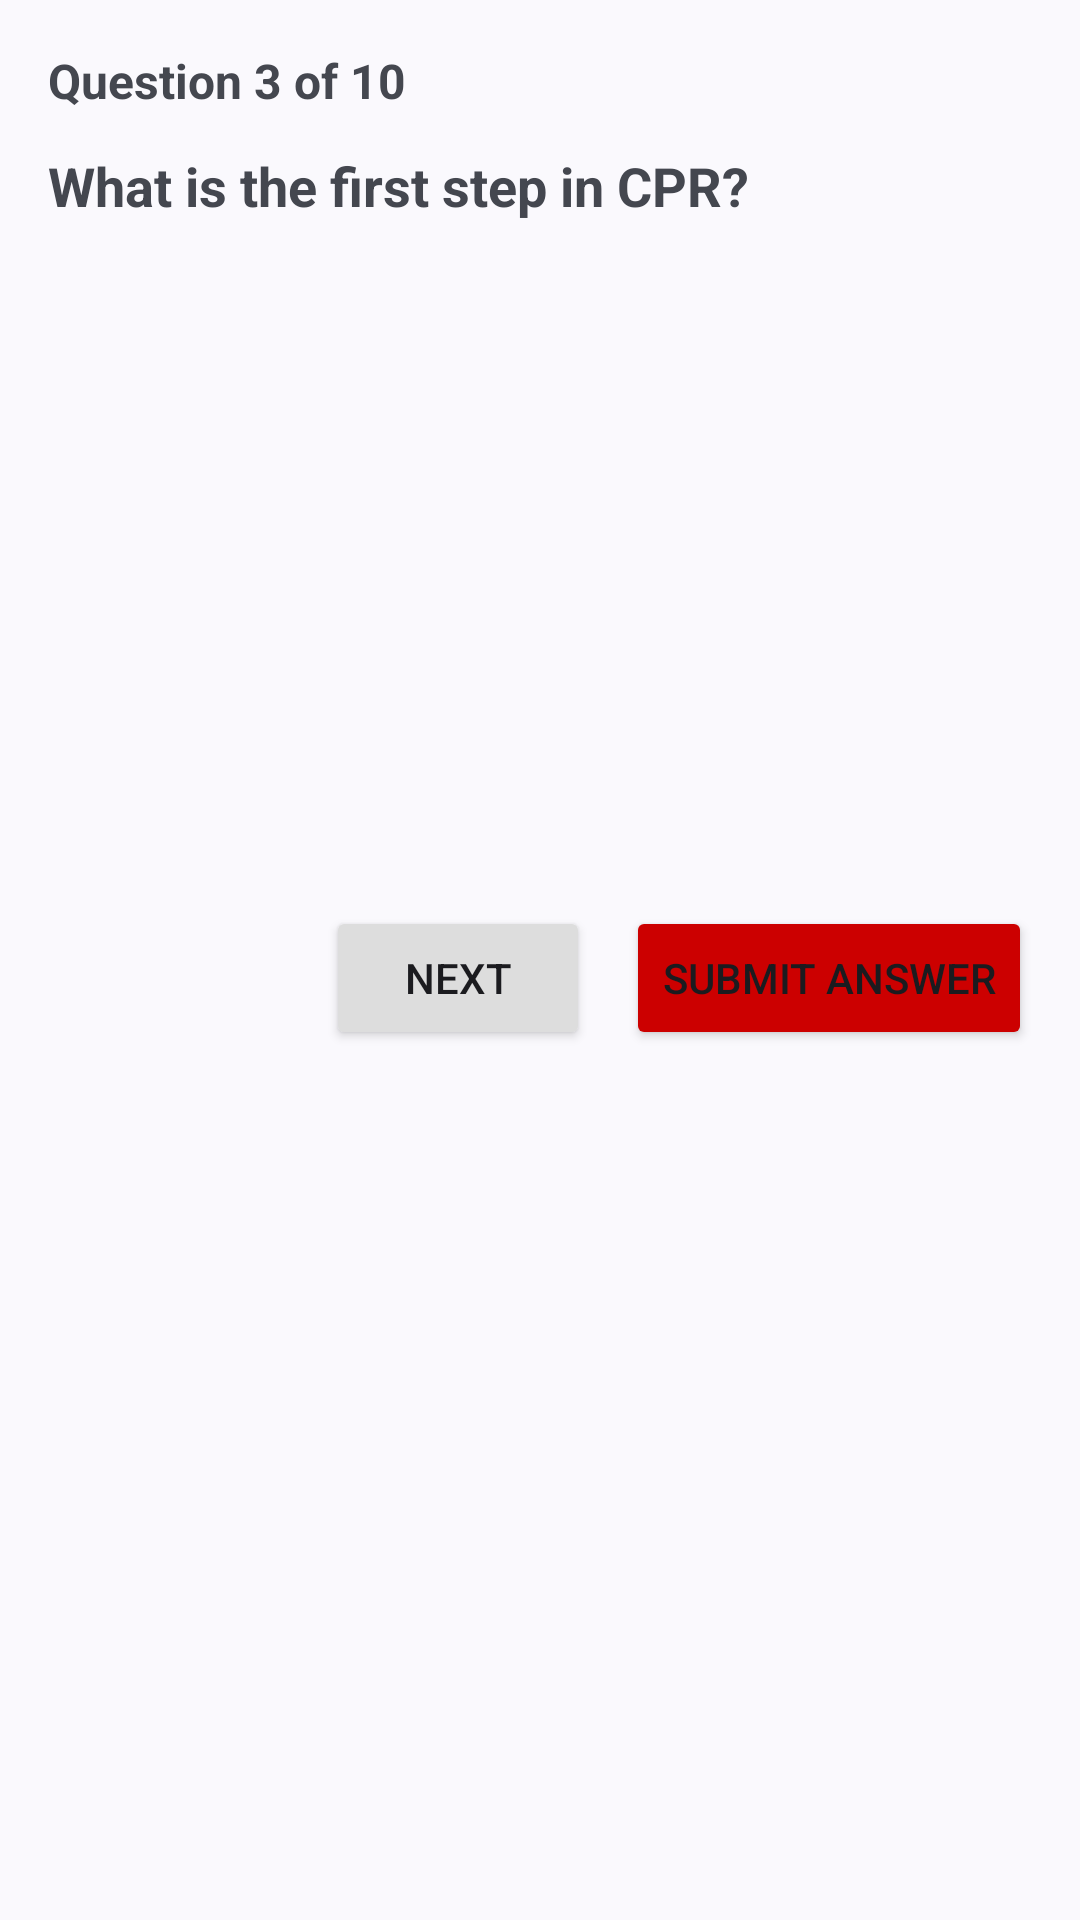

Layout XML and referenced resources for this Android screen:
<!-- AndroidManifest.xml: application theme Theme.FirstAidApp -->
<!-- res/layout/activity_quiz_mcq.xml -->
<?xml version="1.0" encoding="utf-8"?>
<ScrollView xmlns:android="http://schemas.android.com/apk/res/android"
    xmlns:app="http://schemas.android.com/apk/res-auto"
    xmlns:tools="http://schemas.android.com/tools"
    android:layout_width="match_parent"
    android:layout_height="match_parent"
    android:padding="16dp"
    tools:context=".QuizMcqActivity">

    <LinearLayout
        android:id="@+id/layout_mcq"
        android:layout_width="match_parent"
        android:layout_height="wrap_content"
        android:orientation="vertical">

        
        <TextView
            android:id="@+id/tv_question_number"
            android:layout_width="wrap_content"
            android:layout_height="wrap_content"
            android:text="Question 3 of 10"
            android:textStyle="bold"
            android:textSize="16sp" />

        
        <TextView
            android:id="@+id/tv_question_text"
            android:layout_width="match_parent"
            android:layout_height="wrap_content"
            android:text="What is the first step in CPR?"
            android:textSize="18sp"
            android:layout_marginTop="12dp"
            android:textStyle="bold" />

        
        <ImageView
            android:id="@+id/img_question"
            android:layout_width="match_parent"
            android:layout_height="180dp"
            android:layout_marginVertical="12dp"
            android:scaleType="centerInside" />
           

        
        <RadioGroup
            android:id="@+id/rg_options"
            android:layout_width="match_parent"
            android:layout_height="wrap_content"
            android:orientation="vertical" />

        
        <TextView
            android:id="@+id/tv_feedback"
            android:layout_width="match_parent"
            android:layout_height="wrap_content"
            android:text=""
            android:visibility="gone"
            android:paddingTop="12dp"
            android:textColor="#4CAF50"
            android:textStyle="bold" />

        
        <LinearLayout
            android:layout_width="match_parent"
            android:layout_height="wrap_content"
            android:orientation="horizontal"
            android:gravity="end"
            android:layout_marginTop="24dp">

            <Button
                android:id="@+id/btn_next"
                android:layout_width="wrap_content"
                android:layout_height="wrap_content"
                android:text="Next"
                android:backgroundTint="#DDDDDD" />

            <Button
                android:id="@+id/btn_submit"
                android:layout_width="wrap_content"
                android:layout_height="wrap_content"
                android:text="Submit Answer"
                android:layout_marginStart="12dp"
                android:backgroundTint="@color/red" />
        </LinearLayout>

    </LinearLayout>

</ScrollView>
<!-- resources referenced by this layout -->
<resources>
  <color name="red">#FFCC0000</color>
  <style name="Theme.FirstAidApp" parent="Base.Theme.FirstAidApp" />
  <style name="Base.Theme.FirstAidApp" parent="Theme.Material3.DynamicColors.DayNight.NoActionBar">
          
      </style>
</resources>
